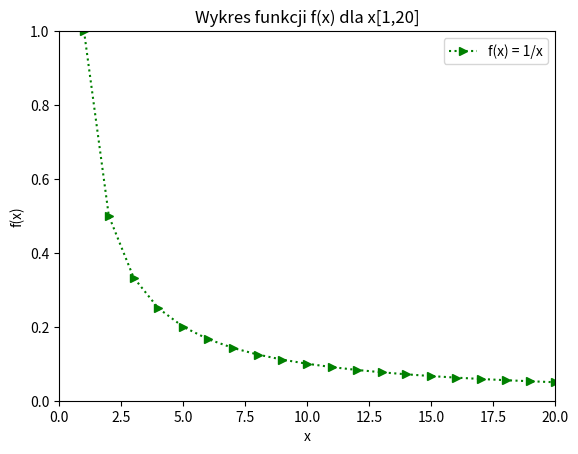

Here is the Python script that generated this plot:
import matplotlib.pyplot as plt
import numpy as np

x = np.arange(1,21)
y = 1/x

plt.plot(x,y,'g:>', label ='f(x) = 1/x')
plt.axis([0,len(x),0,1])
plt.title('Wykres funkcji f(x) dla x[1,20]')
plt.xlabel('x')
plt.ylabel('f(x)')
plt.legend()
plt.show()